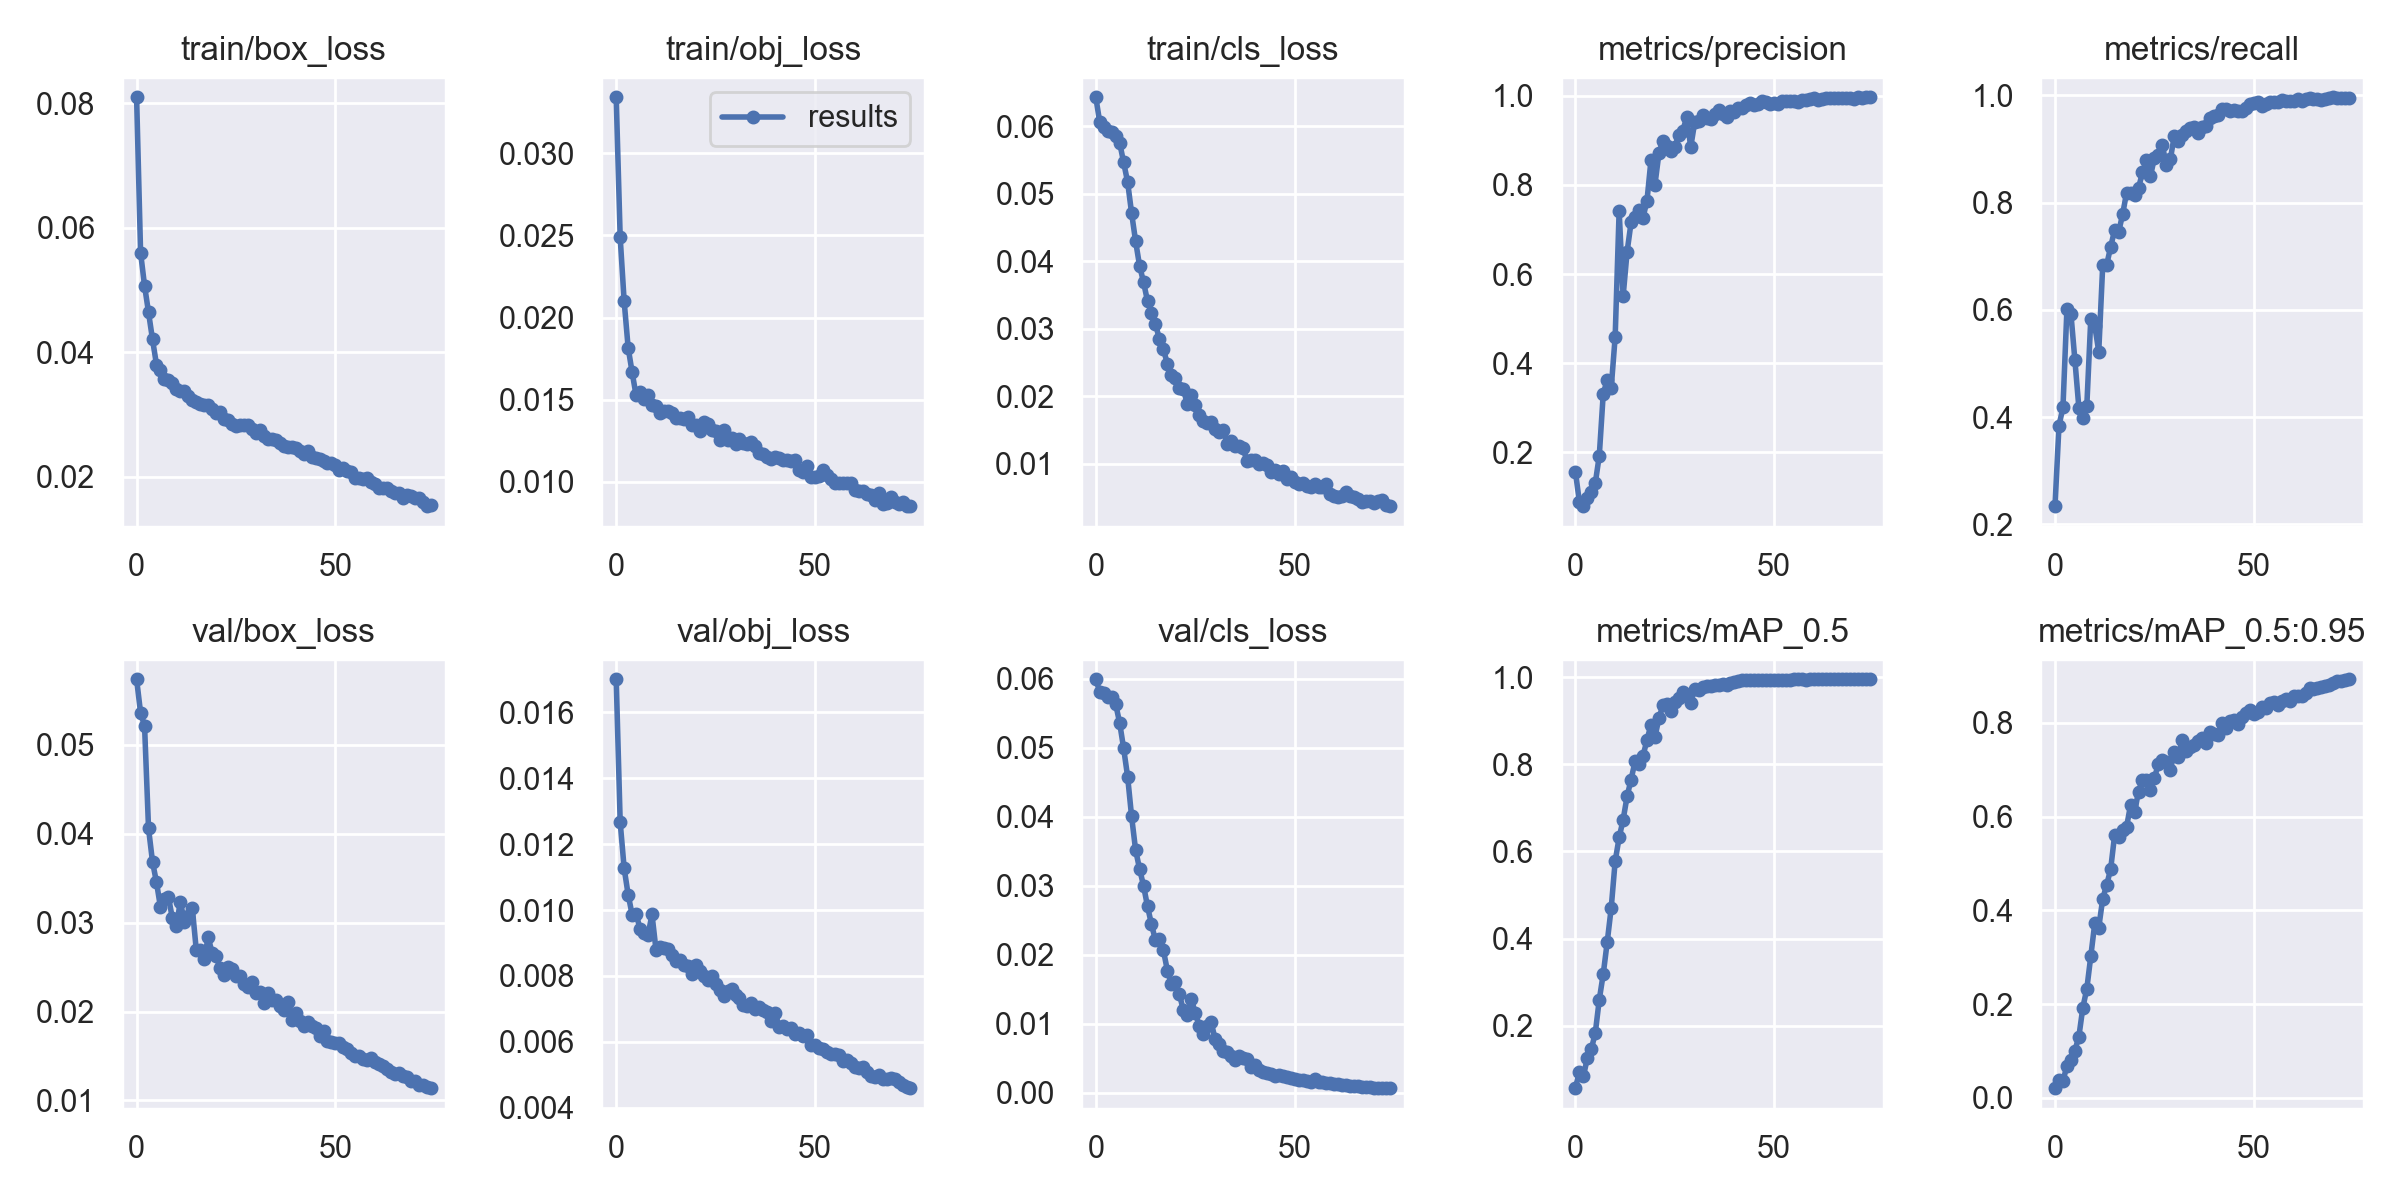

The file beside this chart, header and first rows:
epoch, train/box_loss, train/obj_loss, train/cls_loss, metrics/precision, metrics/recall, metrics/mAP_0.5, metrics/mAP_0.5:0.95, val/box_loss, val/obj_loss, val/cls_loss, x/lr0, x/lr1, x/lr2
0, 0.08095, 0.0334, 0.06428, 0.157, 0.2338, 0.05653, 0.02046, 0.05737, 0.01701, 0.05993, 0.07039, 0.00329, 0.00329
1, 0.05601, 0.02487, 0.06056, 0.08866, 0.3841, 0.09463, 0.03845, 0.0536, 0.01267, 0.05809, 0.0403, 0.006536, 0.006536
2, 0.0507, 0.02099, 0.0598, 0.07924, 0.4179, 0.08348, 0.03535, 0.05215, 0.01127, 0.05798, 0.01013, 0.009694, 0.009694
3, 0.04643, 0.01817, 0.05927, 0.09853, 0.6017, 0.1254, 0.06843, 0.0406, 0.01047, 0.05741, 0.009604, 0.009604, 0.009604
4, 0.04208, 0.01667, 0.05907, 0.1104, 0.5929, 0.1459, 0.07975, 0.03684, 0.009866, 0.05733, 0.009604, 0.009604, 0.009604
5, 0.03804, 0.01527, 0.05852, 0.131, 0.5065, 0.1833, 0.1006, 0.03454, 0.009876, 0.05632, 0.009472, 0.009472, 0.009472
6, 0.03714, 0.01546, 0.05754, 0.192, 0.4175, 0.2595, 0.1305, 0.03174, 0.009437, 0.0536, 0.00934, 0.00934, 0.00934
7, 0.03569, 0.01505, 0.05463, 0.3312, 0.3987, 0.3184, 0.1923, 0.03263, 0.009313, 0.04992, 0.009208, 0.009208, 0.009208
8, 0.03557, 0.01527, 0.05173, 0.3628, 0.4211, 0.3918, 0.2326, 0.0329, 0.009241, 0.04582, 0.009076, 0.009076, 0.009076
9, 0.03504, 0.0147, 0.04713, 0.3441, 0.5838, 0.4699, 0.3022, 0.03047, 0.009869, 0.04006, 0.008944, 0.008944, 0.008944
10, 0.0341, 0.01461, 0.04298, 0.4592, 0.5707, 0.5775, 0.3723, 0.0296, 0.008803, 0.03523, 0.008812, 0.008812, 0.008812
11, 0.03378, 0.01417, 0.03933, 0.7422, 0.5221, 0.6318, 0.3633, 0.03237, 0.008893, 0.03247, 0.00868, 0.00868, 0.00868
12, 0.03387, 0.0143, 0.03689, 0.5502, 0.6831, 0.6725, 0.4247, 0.03011, 0.008861, 0.03004, 0.008548, 0.008548, 0.008548
13, 0.03295, 0.0143, 0.03408, 0.65, 0.6845, 0.7263, 0.4545, 0.0308, 0.008828, 0.02704, 0.008416, 0.008416, 0.008416
14, 0.03232, 0.0142, 0.03238, 0.7158, 0.7175, 0.7647, 0.4885, 0.03164, 0.008632, 0.02443, 0.008284, 0.008284, 0.008284
15, 0.03196, 0.01391, 0.03066, 0.7279, 0.7494, 0.8065, 0.5611, 0.02696, 0.008454, 0.02213, 0.008152, 0.008152, 0.008152
16, 0.03177, 0.0139, 0.02846, 0.7429, 0.7453, 0.8008, 0.5557, 0.02693, 0.008481, 0.02224, 0.00802, 0.00802, 0.00802
17, 0.03148, 0.01382, 0.02692, 0.7264, 0.7781, 0.8192, 0.5724, 0.02595, 0.008346, 0.02065, 0.007888, 0.007888, 0.007888
18, 0.0315, 0.01393, 0.0248, 0.7645, 0.8189, 0.8553, 0.5784, 0.02833, 0.008314, 0.01774, 0.007756, 0.007756, 0.007756
19, 0.03098, 0.01349, 0.02312, 0.8551, 0.8173, 0.8908, 0.625, 0.0266, 0.008055, 0.01584, 0.007624, 0.007624, 0.007624
20, 0.03032, 0.01348, 0.02273, 0.8003, 0.8141, 0.8624, 0.6096, 0.0262, 0.008321, 0.01607, 0.007492, 0.007492, 0.007492
21, 0.03051, 0.01307, 0.02124, 0.8706, 0.8275, 0.9055, 0.6536, 0.02491, 0.008148, 0.0144, 0.00736, 0.00736, 0.00736
22, 0.02933, 0.01362, 0.02105, 0.8992, 0.8565, 0.9352, 0.6787, 0.02414, 0.008007, 0.01198, 0.007228, 0.007228, 0.007228
23, 0.02918, 0.01354, 0.01887, 0.8865, 0.879, 0.9373, 0.6779, 0.02502, 0.007867, 0.0113, 0.007096, 0.007096, 0.007096
24, 0.02851, 0.01315, 0.02009, 0.8758, 0.8493, 0.9232, 0.6569, 0.02481, 0.007994, 0.01363, 0.006964, 0.006964, 0.006964
25, 0.02819, 0.01312, 0.01869, 0.8848, 0.884, 0.9431, 0.6834, 0.02404, 0.007757, 0.01161, 0.006832, 0.006832, 0.006832
26, 0.02827, 0.01252, 0.01721, 0.9122, 0.8891, 0.9524, 0.712, 0.02403, 0.00756, 0.009767, 0.0067, 0.0067, 0.0067
27, 0.02837, 0.01315, 0.01635, 0.9219, 0.9068, 0.9649, 0.7219, 0.02309, 0.007395, 0.008477, 0.006568, 0.006568, 0.006568
28, 0.02828, 0.01254, 0.01595, 0.9515, 0.87, 0.9557, 0.7176, 0.02278, 0.007558, 0.009674, 0.006436, 0.006436, 0.006436
29, 0.02763, 0.01267, 0.01623, 0.8848, 0.8806, 0.9409, 0.7001, 0.02337, 0.007592, 0.01028, 0.006304, 0.006304, 0.006304
30, 0.02709, 0.01233, 0.01508, 0.9404, 0.9251, 0.973, 0.7375, 0.02212, 0.00743, 0.007809, 0.006172, 0.006172, 0.006172
31, 0.02758, 0.01259, 0.01462, 0.9442, 0.915, 0.9714, 0.7272, 0.02219, 0.007326, 0.007064, 0.00604, 0.00604, 0.00604
32, 0.0266, 0.01234, 0.01498, 0.9564, 0.9262, 0.9778, 0.7643, 0.02093, 0.00713, 0.006134, 0.005908, 0.005908, 0.005908
33, 0.02613, 0.0123, 0.01293, 0.9491, 0.9336, 0.9797, 0.7406, 0.02209, 0.00708, 0.005947, 0.005776, 0.005776, 0.005776
34, 0.02617, 0.0124, 0.01337, 0.9476, 0.9386, 0.9799, 0.7479, 0.02131, 0.007183, 0.005374, 0.005644, 0.005644, 0.005644
35, 0.02587, 0.01221, 0.01253, 0.9591, 0.9404, 0.982, 0.754, 0.02129, 0.006993, 0.004807, 0.005512, 0.005512, 0.005512
36, 0.02544, 0.01173, 0.0126, 0.9679, 0.9303, 0.9823, 0.7617, 0.02061, 0.007061, 0.005385, 0.00538, 0.00538, 0.00538
37, 0.02492, 0.01173, 0.0123, 0.9599, 0.9421, 0.9843, 0.7685, 0.02022, 0.00697, 0.005009, 0.005248, 0.005248, 0.005248
38, 0.02482, 0.0115, 0.01044, 0.9516, 0.9423, 0.982, 0.7578, 0.02102, 0.006904, 0.004888, 0.005116, 0.005116, 0.005116
39, 0.02481, 0.01142, 0.01046, 0.9667, 0.9571, 0.9875, 0.7814, 0.01907, 0.006643, 0.003832, 0.004984, 0.004984, 0.004984
40, 0.02459, 0.01154, 0.01049, 0.9642, 0.9609, 0.9877, 0.7765, 0.01984, 0.006872, 0.004035, 0.004852, 0.004852, 0.004852
41, 0.02424, 0.01146, 0.009882, 0.9717, 0.964, 0.9906, 0.7747, 0.01892, 0.006445, 0.003359, 0.00472, 0.00472, 0.00472
42, 0.02376, 0.01134, 0.01007, 0.9727, 0.9742, 0.9925, 0.7999, 0.01841, 0.006483, 0.00297, 0.004588, 0.004588, 0.004588
43, 0.02418, 0.01134, 0.009725, 0.9792, 0.9757, 0.9924, 0.7884, 0.01878, 0.006393, 0.002947, 0.004456, 0.004456, 0.004456
44, 0.02316, 0.01127, 0.00871, 0.9841, 0.9709, 0.9929, 0.8047, 0.01835, 0.006407, 0.002695, 0.004324, 0.004324, 0.004324
45, 0.02297, 0.01135, 0.009112, 0.9798, 0.9724, 0.9925, 0.8056, 0.0182, 0.006234, 0.002488, 0.004192, 0.004192, 0.004192
46, 0.02282, 0.01074, 0.00838, 0.9822, 0.9716, 0.9922, 0.7981, 0.0173, 0.006266, 0.002666, 0.00406, 0.00406, 0.00406
47, 0.02256, 0.01061, 0.008894, 0.988, 0.9714, 0.9937, 0.8118, 0.01782, 0.006165, 0.002514, 0.003928, 0.003928, 0.003928
48, 0.02223, 0.01095, 0.007752, 0.9851, 0.9766, 0.9929, 0.821, 0.01667, 0.006201, 0.002251, 0.003796, 0.003796, 0.003796
49, 0.02232, 0.01033, 0.007942, 0.9816, 0.9844, 0.9937, 0.8277, 0.01663, 0.005898, 0.002204, 0.003664, 0.003664, 0.003664
50, 0.02186, 0.01029, 0.007258, 0.9844, 0.9857, 0.9937, 0.8198, 0.01641, 0.005907, 0.002078, 0.003532, 0.003532, 0.003532
51, 0.02118, 0.01037, 0.00698, 0.982, 0.9886, 0.9942, 0.8237, 0.01648, 0.005826, 0.00193, 0.0034, 0.0034, 0.0034
52, 0.02152, 0.01073, 0.007095, 0.9882, 0.9797, 0.9938, 0.8333, 0.01603, 0.005785, 0.001865, 0.003268, 0.003268, 0.003268
53, 0.02095, 0.01039, 0.006648, 0.9873, 0.985, 0.9944, 0.8314, 0.01575, 0.005696, 0.001712, 0.003136, 0.003136, 0.003136
54, 0.02088, 0.01015, 0.006473, 0.9884, 0.9885, 0.9937, 0.8434, 0.01531, 0.00563, 0.001633, 0.003004, 0.003004, 0.003004
55, 0.01985, 0.009925, 0.006962, 0.9884, 0.988, 0.9946, 0.8439, 0.01503, 0.005642, 0.002053, 0.002872, 0.002872, 0.002872
56, 0.0198, 0.009925, 0.006591, 0.9862, 0.9877, 0.9944, 0.8393, 0.015, 0.00559, 0.001525, 0.00274, 0.00274, 0.00274
57, 0.0196, 0.00993, 0.006463, 0.9907, 0.9916, 0.9947, 0.848, 0.01464, 0.005421, 0.001533, 0.002608, 0.002608, 0.002608
58, 0.01985, 0.009911, 0.006903, 0.99, 0.9899, 0.9943, 0.8514, 0.01452, 0.005442, 0.001453, 0.002476, 0.002476, 0.002476
59, 0.0192, 0.009919, 0.005545, 0.9932, 0.9892, 0.9949, 0.8479, 0.01476, 0.005344, 0.001415, 0.002344, 0.002344, 0.002344
... 15 more rows
